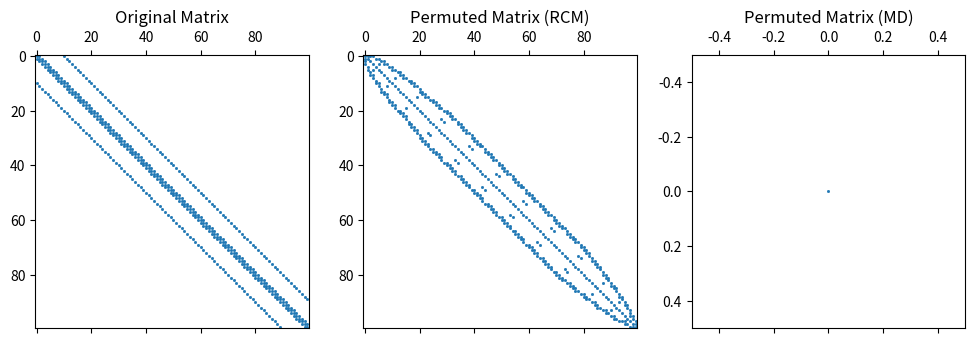

The matplotlib source for this figure:
import numpy as np
import scipy.sparse as sp
import scipy.sparse.csgraph as csgraph
import scipy.sparse.linalg as spla
import matplotlib.pyplot as plt
from scipy.sparse import csc_matrix
from scipy.sparse.csgraph import reverse_cuthill_mckee, connected_components


# Function to create the NxN 2D diffusion matrix for implicit finite difference
def create_diffusion_matrix(N, D, delta_t, delta_x, delta_y):
    # Number of grid points in the 2D grid
    num_points = N * N
    # Create a sparse matrix with the structure for implicit FD method
    diagonal = -4 * np.ones(num_points)
    off_diagonal_x = np.ones(num_points - 1)
    off_diagonal_y = np.ones(num_points - N)

    # Main diagonal, sub-diagonal, and super-diagonal
    A = sp.diags([diagonal, off_diagonal_x, off_diagonal_x, off_diagonal_y, off_diagonal_y],
                 [0, 1, -1, N, -N], shape=(num_points, num_points))

    # The matrix needs to be scaled by D * delta_t / (delta_x^2)
    scale_factor = D * delta_t / (delta_x**2)
    A *= scale_factor

    return A

# Function to compute the minimum degree ordering based on the quotient graph
def minimum_degree_permutation(A):
    # Get the graph from the sparse matrix
    graph = A.tocsr()

    # Number of nodes in the graph (size of matrix)
    num_nodes = graph.shape[0]

    # Connected components of the graph
    n_components, labels = connected_components(graph)

    # Create the quotient graph by treating each connected component as a supernode
    quotient_graph = sp.lil_matrix((n_components, n_components))

    # Build quotient graph based on connected components
    for i in range(num_nodes):
        for j in range(i + 1, num_nodes):
            if graph[i, j] > 0:
                # If nodes i and j are connected, update the quotient graph
                quotient_graph[labels[i], labels[j]] = 1
                quotient_graph[labels[j], labels[i]] = 1

    # Compute minimum degree ordering of the quotient graph
    degrees = quotient_graph.sum(axis=1).A1
    ordering = np.argsort(degrees)

    # Reverse the quotient graph ordering to permute original matrix
    return ordering

# Function to apply reverse Cuthill-McKee (RCM) permutation to reduce bandwidth
def apply_rcm_permutation(matrix):
    # Use Reverse Cuthill-McKee algorithm to reorder the matrix
    rcm_order = reverse_cuthill_mckee(csgraph.csgraph_from_dense(matrix))
    return matrix[rcm_order, :][:, rcm_order]

# Parameters
N = 10  # Grid size (NxN)
D = 1.0  # Diffusion coefficient
delta_t = 0.01  # Time step
delta_x = 1.0  # Grid spacing in x
delta_y = 1.0  # Grid spacing in y

# Step 1: Create the 2D diffusion matrix for the implicit finite difference method
A = create_diffusion_matrix(N, D, delta_t, delta_x, delta_y)

order = minimum_degree_permutation(A)
A_permuted_1 = A.toarray()[order, :][:, order]

# Convert the sparse matrix to a dense matrix
A = A.toarray()

# Step 2: Apply RCM permutation to reduce bandwidth
A_permuted = apply_rcm_permutation(A)

# Step 3: Plot the matrix before and after permutation
fig, (ax1, ax2, ax3) = plt.subplots(1, 3, figsize=(12, 6))

# Plot the original matrix
ax1.spy(A, markersize=1)
ax1.set_title("Original Matrix")

# Plot the permuted matrix
ax2.spy(A_permuted, markersize=1)
ax2.set_title("Permuted Matrix (RCM)")

# Plot the permuted matrix
ax3.spy(A_permuted_1, markersize=1)
ax3.set_title("Permuted Matrix (MD)")

plt.show()
